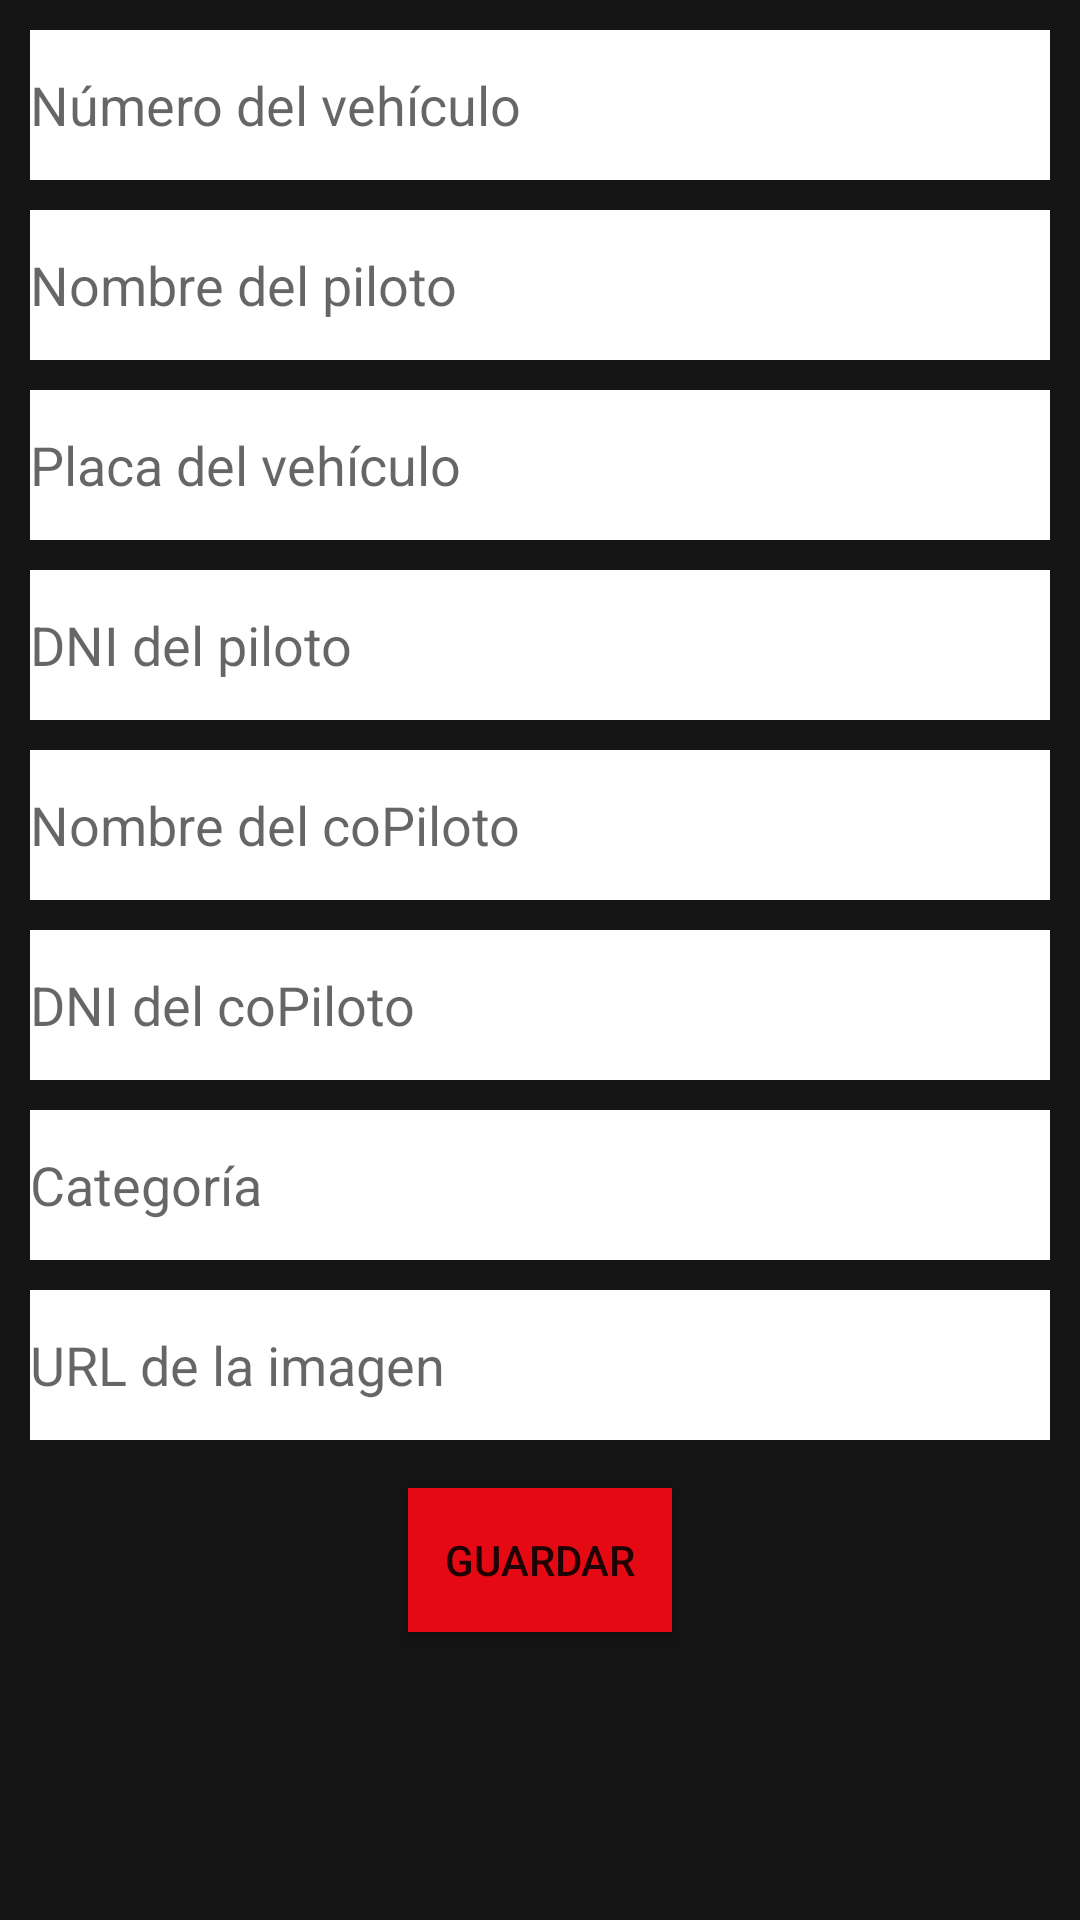

Here is an Android app screen rendered from its layout file. Give the layout XML and the strings, colors and styles it references.
<!-- AndroidManifest.xml: application theme Theme.Rallyapp -->
<!-- res/layout/activity_add_vehicle.xml -->
<?xml version="1.0" encoding="utf-8"?>
<androidx.constraintlayout.widget.ConstraintLayout
    xmlns:android="http://schemas.android.com/apk/res/android"
    xmlns:app="http://schemas.android.com/apk/res-auto"
    xmlns:tools="http://schemas.android.com/tools"
    android:layout_width="match_parent"
    android:layout_height="match_parent"
    tools:context=".AddVehicleActivity"
    android:background="@color/background_grey">

    <EditText
        android:id="@+id/vehicleNumberEditText"
        android:layout_width="0dp"
        android:layout_height="50dp"
        android:hint="Número del vehículo"
        android:inputType="number"
        app:layout_constraintStart_toStartOf="parent"
        app:layout_constraintEnd_toEndOf="parent"
        app:layout_constraintTop_toTopOf="parent"
        android:layout_marginTop="16dp"
        android:layout_marginBottom="8dp"
        android:background="@color/white"
        android:layout_marginHorizontal="10dp"
        android:layout_marginVertical="10dp"
        />

    <EditText
        android:id="@+id/pilotNameEditText"
        android:layout_width="0dp"
        android:layout_height="50dp"
        android:hint="Nombre del piloto"
        app:layout_constraintStart_toStartOf="parent"
        app:layout_constraintEnd_toEndOf="parent"
        app:layout_constraintTop_toBottomOf="@id/vehicleNumberEditText"
        android:layout_marginBottom="8dp"
        android:background="@color/white"
        android:layout_marginHorizontal="10dp"
        android:layout_marginVertical="10dp"
        />

    <EditText
        android:id="@+id/plateNumberEditText"
        android:layout_width="0dp"
        android:layout_height="50dp"
        android:hint="Placa del vehículo"
        app:layout_constraintStart_toStartOf="parent"
        app:layout_constraintEnd_toEndOf="parent"
        app:layout_constraintTop_toBottomOf="@id/pilotNameEditText"
        android:layout_marginBottom="8dp"
        android:background="@color/white"
        android:layout_marginHorizontal="10dp"
        android:layout_marginVertical="10dp"
        />

    
    <EditText
        android:id="@+id/dniPilotoEditText"
        android:layout_width="0dp"
        android:layout_height="50dp"
        android:hint="DNI del piloto"
        android:inputType="number"
        app:layout_constraintStart_toStartOf="parent"
        app:layout_constraintEnd_toEndOf="parent"
        app:layout_constraintTop_toBottomOf="@id/plateNumberEditText"
        android:layout_marginBottom="8dp"
        android:background="@color/white"
        android:layout_marginHorizontal="10dp"
        android:layout_marginVertical="10dp"
        />

    <EditText
        android:id="@+id/coPilotEditText"
        android:layout_width="0dp"
        android:layout_height="50dp"
        android:hint="Nombre del coPiloto"
        app:layout_constraintStart_toStartOf="parent"
        app:layout_constraintEnd_toEndOf="parent"
        app:layout_constraintTop_toBottomOf="@id/dniPilotoEditText"
        android:layout_marginBottom="8dp"
        android:background="@color/white"
        android:layout_marginHorizontal="10dp"
        android:layout_marginVertical="10dp"
        />

    <EditText
        android:id="@+id/dniCoPilotoEditText"
        android:layout_width="0dp"
        android:layout_height="50dp"
        android:hint="DNI del coPiloto"
        android:inputType="number"
        app:layout_constraintStart_toStartOf="parent"
        app:layout_constraintEnd_toEndOf="parent"
        app:layout_constraintTop_toBottomOf="@id/coPilotEditText"
        android:layout_marginBottom="8dp"
        android:background="@color/white"
        android:layout_marginHorizontal="10dp"
        android:layout_marginVertical="10dp"
        />

    <EditText
        android:id="@+id/categoriaEditText"
        android:layout_width="0dp"
        android:layout_height="50dp"
        android:hint="Categoría"
        app:layout_constraintStart_toStartOf="parent"
        app:layout_constraintEnd_toEndOf="parent"
        app:layout_constraintTop_toBottomOf="@id/dniCoPilotoEditText"
        android:layout_marginBottom="8dp"
        android:background="@color/white"
        android:layout_marginHorizontal="10dp"
        android:layout_marginVertical="10dp"
        />

    <EditText
        android:id="@+id/imagenUrlEditText"
        android:layout_width="0dp"
        android:layout_height="50dp"
        android:hint="URL de la imagen"
        app:layout_constraintStart_toStartOf="parent"
        app:layout_constraintEnd_toEndOf="parent"
        app:layout_constraintTop_toBottomOf="@id/categoriaEditText"
        android:layout_marginBottom="16dp"
        android:background="@color/white"
        android:layout_marginHorizontal="10dp"
        android:layout_marginVertical="10dp"
        />

    <Button
        android:id="@+id/saveButton"
        android:layout_width="wrap_content"
        android:layout_height="wrap_content"
        android:text="Guardar"
        app:layout_constraintTop_toBottomOf="@id/imagenUrlEditText"
        app:layout_constraintStart_toStartOf="parent"
        app:layout_constraintEnd_toEndOf="parent"
        android:layout_marginTop="16dp"
        android:onClick="onSaveButtonClicked"
        android:background="@color/accent_red"
        />
    <ImageView
        android:id="@+id/photoImageView"
        android:layout_width="150dp"
        android:layout_height="150dp"
        android:scaleType="centerCrop"
        app:layout_constraintTop_toBottomOf="@id/imagenUrlEditText"
        app:layout_constraintStart_toStartOf="parent"
        app:layout_constraintEnd_toEndOf="parent"
        android:layout_marginTop="16dp"
        android:layout_marginBottom="8dp" />

    <Button
        android:id="@+id/takePhotoButton"
        android:layout_width="wrap_content"
        android:layout_height="wrap_content"
        android:text="Tomar Foto"
        app:layout_constraintTop_toBottomOf="@id/photoImageView"
        app:layout_constraintStart_toStartOf="parent"
        app:layout_constraintEnd_toEndOf="parent"
        android:layout_marginTop="8dp"
        android:background="@color/accent_red"/>

</androidx.constraintlayout.widget.ConstraintLayout>
<!-- resources referenced by this layout -->
<resources>
  <color name="accent_red">#E50914</color>
  <color name="background_grey">#141414</color>
  <color name="white">#FFFFFFFF</color>
  <style name="Theme.Rallyapp" parent="Base.Theme.Rallyapp" />
  <style name="Base.Theme.Rallyapp" parent="Theme.AppCompat.Light.NoActionBar">
          
          
      </style>
</resources>
